Run: headless pygame with SDL's dummy video driver; simulated clock (each Clock.tick advances the game by its frame time, no real sleeping); random seed 0; keys injected as events and as key.get_pressed() state; no mouse input; restart key R tapped at the start of phases 3 and 4.
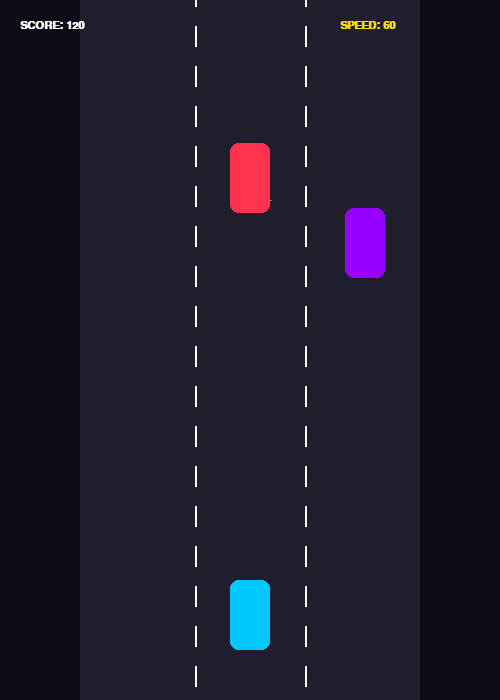
Frame 1 of 4 · flips 1–60 · no input
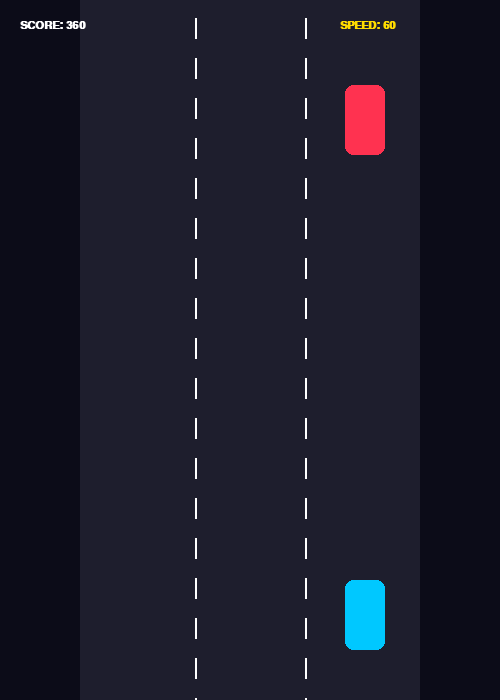
Frame 2 of 4 · flips 61–180 · tapped SPACE, RETURN · held RIGHT (→), D
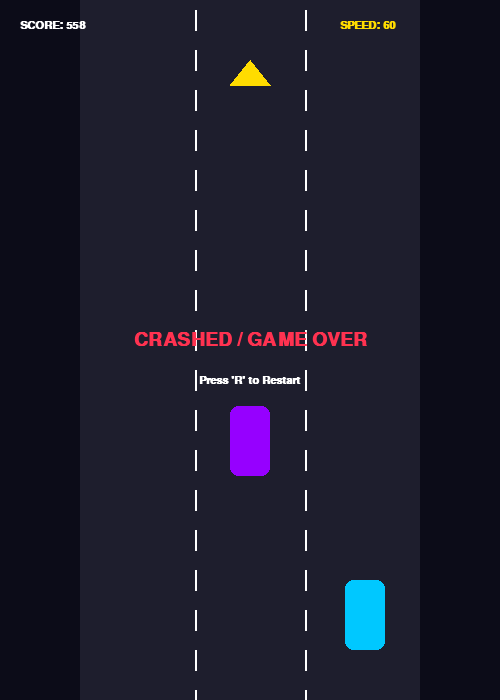
Frame 3 of 4 · flips 181–300 · tapped R · held DOWN (↓), S
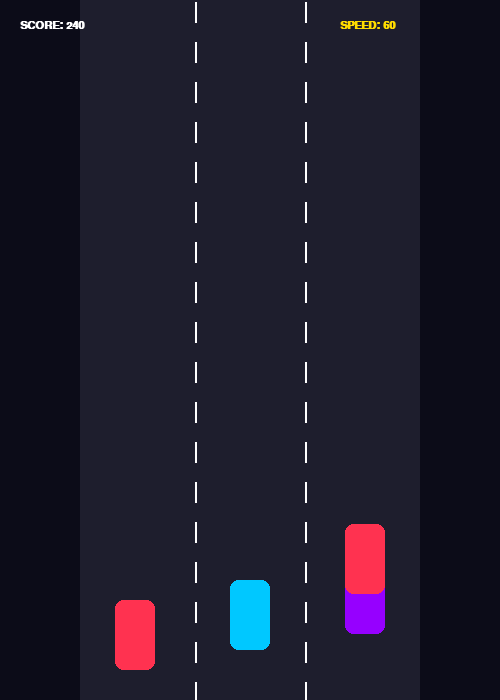
Frame 4 of 4 · flips 301–420 · tapped R · held LEFT (←), A, UP (↑), W

The pygame program that drew these frames:

import pygame
import random

# Initialize Pygame
pygame.init()

# Screen settings
WIDTH, HEIGHT = 500, 700
screen = pygame.display.set_mode((WIDTH, HEIGHT))
pygame.display.set_caption("Python Neon Racer")

clock = pygame.time.Clock()
font = pygame.font.SysFont("monospace", 16, bold=True)
big_font = pygame.font.SysFont("monospace", 28, bold=True)

# Colors
DARK_BG = (12, 12, 24)
ROAD_GRAY = (30, 30, 45)
NEON_BLUE = (0, 200, 255)
NEON_YELLOW = (255, 220, 0)
NEON_RED = (255, 50, 80)
WHITE = (255, 255, 255)

# Game State
lanes = [135, 250, 365]  # X positions for 3 lanes
lane = 1
score = 0
speed = 6
boost = False
boost_timer = 0
lives = 3
game_over = False

# Player Car
player_width, player_height = 40, 70
player_y = HEIGHT - 120

# Traffic / Obstacles
traffic = []
boost_pads = []

def spawn_obstacle():
    lane_idx = random.randint(0, 2)
    y_pos = random.randint(-400, -100)
    if random.random() < 0.2:
        boost_pads.append({'lane': lane_idx, 'y': y_pos})
    else:
        traffic.append({'lane': lane_idx, 'y': y_pos, 'color': random.choice([NEON_RED, (150, 0, 255)])})

for _ in range(3):
    spawn_obstacle()

running = True
while running:
    screen.fill(DARK_BG)

    for event in pygame.event.get():
        if event.type == pygame.QUIT:
            running = False
        elif event.type == pygame.KEYDOWN:
            if event.key == pygame.K_LEFT and lane > 0 and not game_over:
                lane -= 1
            elif event.key == pygame.K_RIGHT and lane < 2 and not game_over:
                lane += 1
            elif event.key == pygame.K_r and game_over:
                # Reset game
                lane = 1
                score = 0
                speed = 6
                boost = False
                lives = 3
                traffic.clear()
                boost_pads.clear()
                for _ in range(3):
                    spawn_obstacle()
                game_over = False

    if not game_over:
        # Boost mechanics
        if boost:
            current_speed = speed * 2
            boost_timer -= 1
            if boost_timer <= 0:
                boost = False
        else:
            current_speed = speed

        score += int(current_speed // 3)

        # Move Traffic & Boost Pads
        for car in traffic[:]:
            car['y'] += current_speed
            if car['y'] > HEIGHT:
                traffic.remove(car)
                spawn_obstacle()

            # Collision check with player
            player_rect = pygame.Rect(lanes[lane] - player_width//2, player_y, player_width, player_height)
            car_rect = pygame.Rect(lanes[car['lane']] - player_width//2, car['y'], player_width, player_height)
            if player_rect.colliderect(car_rect):
                lives -= 1
                traffic.remove(car)
                spawn_obstacle()
                if lives <= 0:
                    game_over = True

        for pad in boost_pads[:]:
            pad['y'] += current_speed
            if pad['y'] > HEIGHT:
                boost_pads.remove(pad)
                spawn_obstacle()

            # Boost pad collection check
            player_rect = pygame.Rect(lanes[lane] - player_width//2, player_y, player_width, player_height)
            pad_rect = pygame.Rect(lanes[pad['lane']] - 25, pad['y'], 50, 30)
            if player_rect.colliderect(pad_rect):
                boost = True
                boost_timer = 60  # duration of boost
                boost_pads.remove(pad)
                spawn_obstacle()

    # --- DRAWING ---
    # Draw Road
    pygame.draw.rect(screen, ROAD_GRAY, (80, 0, WIDTH - 160, HEIGHT))
    # Lane divider dashes
    for i in range(-20, HEIGHT, 40):
        offset = (pygame.time.get_ticks() * int(current_speed) // 10) % 40
        pygame.draw.line(screen, WHITE, (195, i + offset), (195, i + 20 + offset), 2)
        pygame.draw.line(screen, WHITE, (305, i + offset), (305, i + 20 + offset), 2)

    # Draw Boost Pads
    for pad in boost_pads:
        pygame.draw.polygon(screen, NEON_YELLOW, [
            (lanes[pad['lane']], pad['y']),
            (lanes[pad['lane']] - 20, pad['y'] + 25),
            (lanes[pad['lane']] + 20, pad['y'] + 25)
        ])

    # Draw Traffic Cars
    for car in traffic:
        car_rect = pygame.Rect(lanes[car['lane']] - player_width//2, car['y'], player_width, player_height)
        pygame.draw.rect(screen, car['color'], car_rect, border_radius=8)

    # Draw Player Car
    player_x = lanes[lane] - player_width // 2
    pygame.draw.rect(screen, NEON_BLUE, (player_x, player_y, player_width, player_height), border_radius=8)

    # UI Top Bar
    score_text = font.render(f"SCORE: {score}", True, WHITE)
    speed_text = font.render(f"SPEED: {int(current_speed * 10)}", True, NEON_YELLOW)
    screen.blit(score_text, (20, 20))
    screen.blit(speed_text, (WIDTH - 160, 20))

    if boost:
        boost_msg = big_font.render("BOOST x2", True, NEON_YELLOW)
        screen.blit(boost_msg, (WIDTH // 2 - boost_msg.get_width() // 2, 70))

    if game_over:
        go_text = big_font.render("CRASHED / GAME OVER", True, NEON_RED)
        restart_text = font.render("Press 'R' to Restart", True, WHITE)
        screen.blit(go_text, (WIDTH // 2 - go_text.get_width() // 2, HEIGHT // 2 - 20))
        screen.blit(restart_text, (WIDTH // 2 - restart_text.get_width() // 2, HEIGHT // 2 + 25))

    pygame.display.flip()
    clock.tick(60)

pygame.quit()
